Photos from the image-classification dataset "datera-quest" in the GitHub repository AffrizaWildanFauzan/datera-quest. Its 30 classes are: Albizia saponaria, Dendrobium leonis, Dracaena trifasciata, Echinodorus radican, Gymnocalycium, Hopea bilitonensis, Impatiens walleriana, Lagerstroemia speciosa, Ixora acuminata, Monstera adansonii, Nepenthes sumatrana, Alocasia Black Velvet, Nepenthes reinwardtiana, Ochna kirkii, Philodendron Lemon, Portulaca sp, Quassia amara, Reutealis trisperma, Rosa sp, Russelia equisetiformis, Syzygium myrtifolium, Tabernaemontana corymbosa, Anacampseros rufescens Sunrise, 3 apocynacaea, Areca catechu, Catharanthus roseus, Ceiba pentandra, Cuphea hyssopifolia, Cymbidium bicolor, Dendrobium Uthai White.

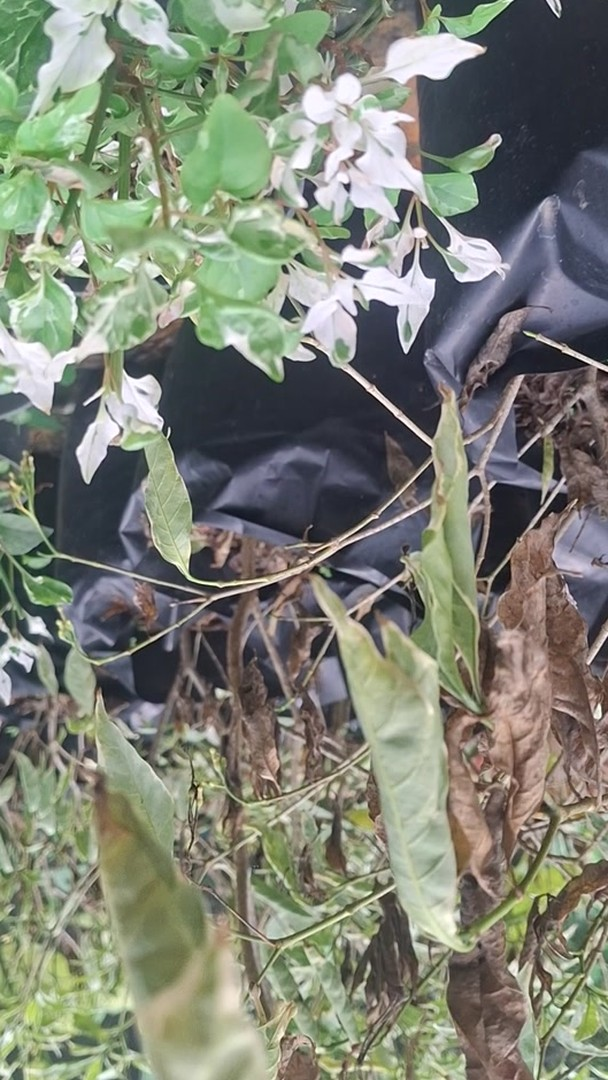
Label: Portulaca sp

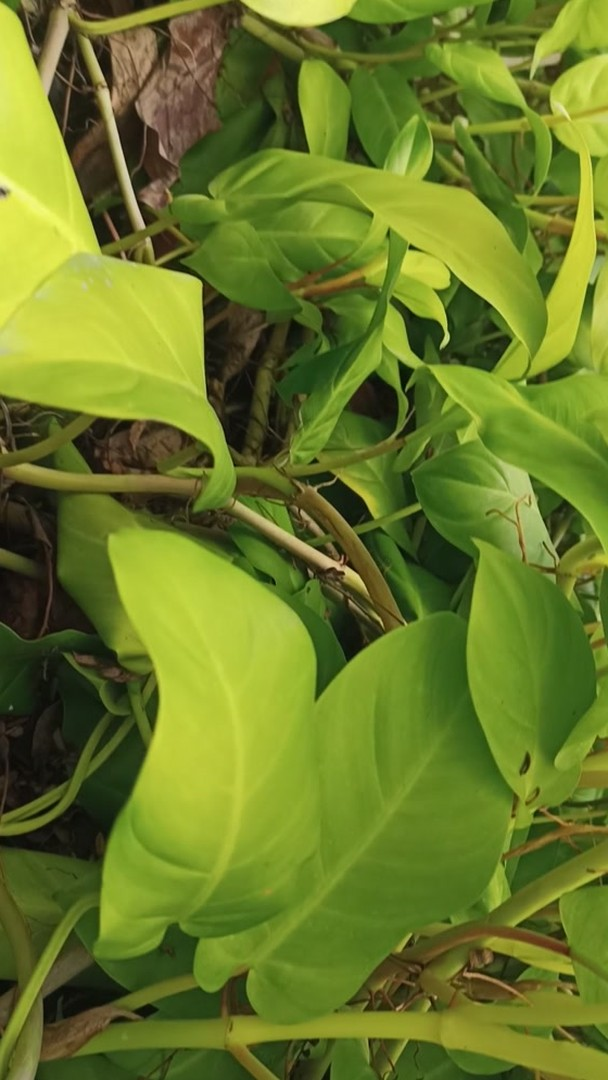
Label: Philodendron Lemon

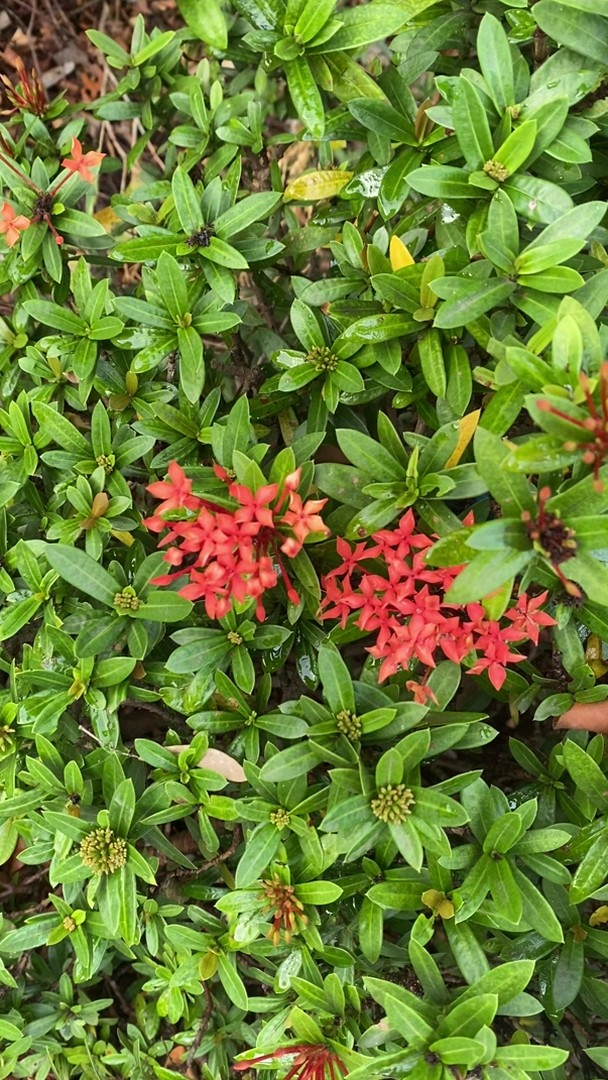
Label: Ixora acuminata

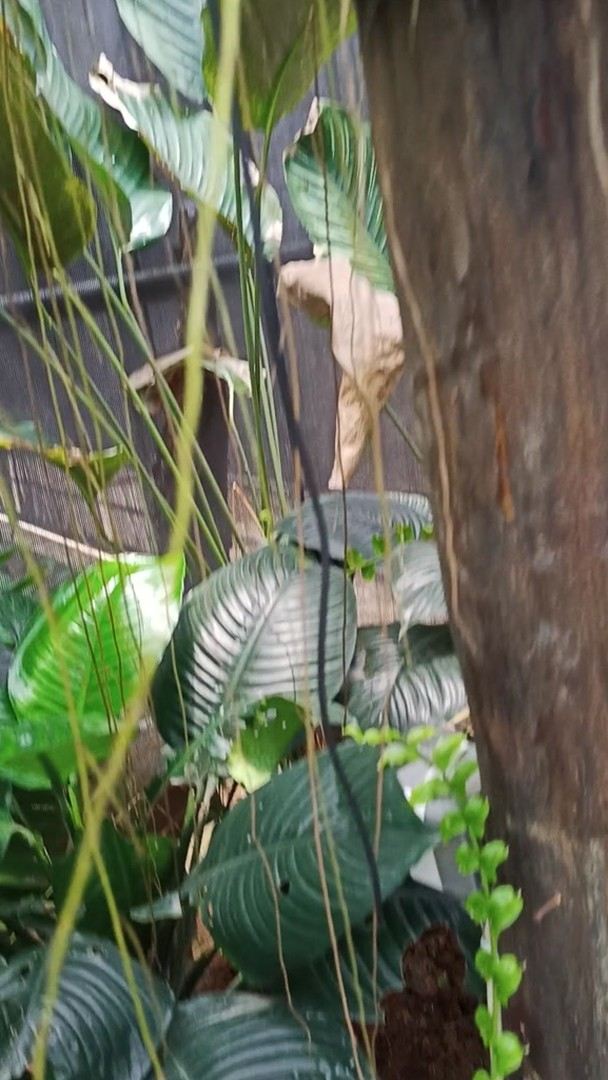
Label: Nepenthes sumatrana

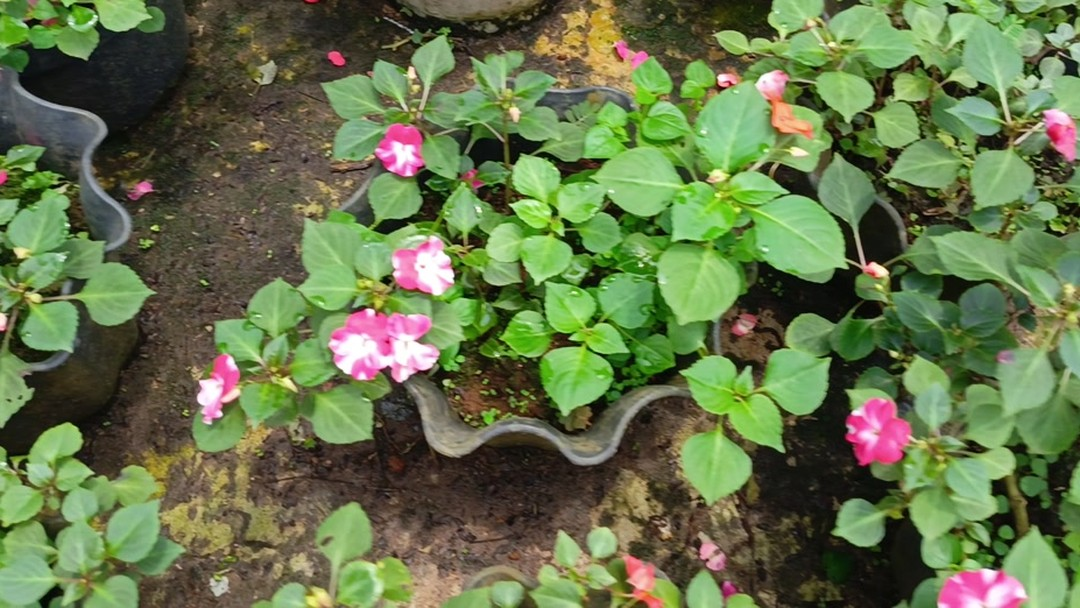
Label: Impatiens walleriana

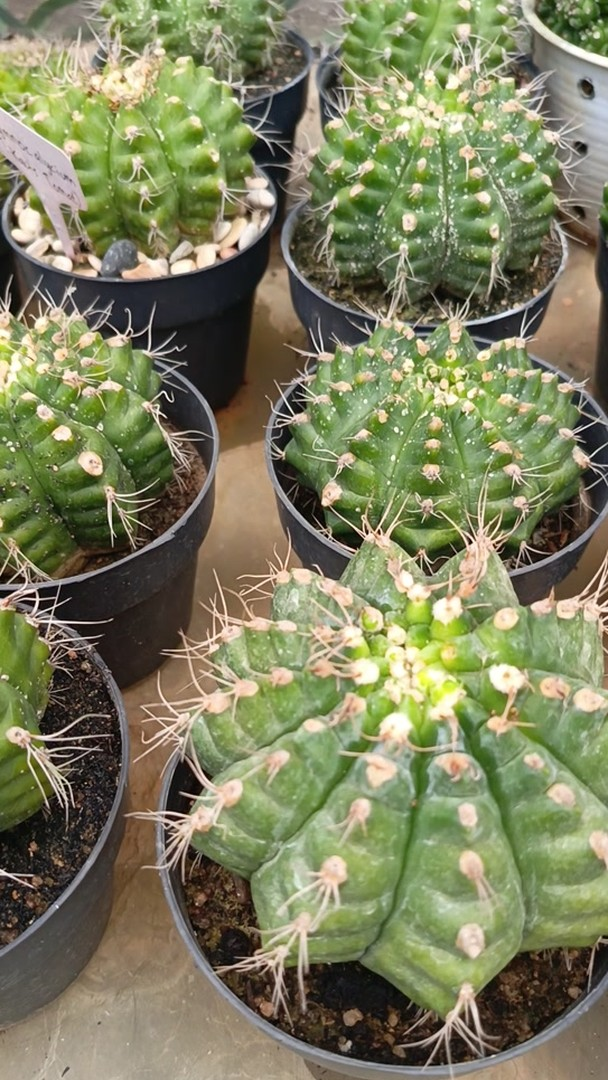
Label: Gymnocalycium
